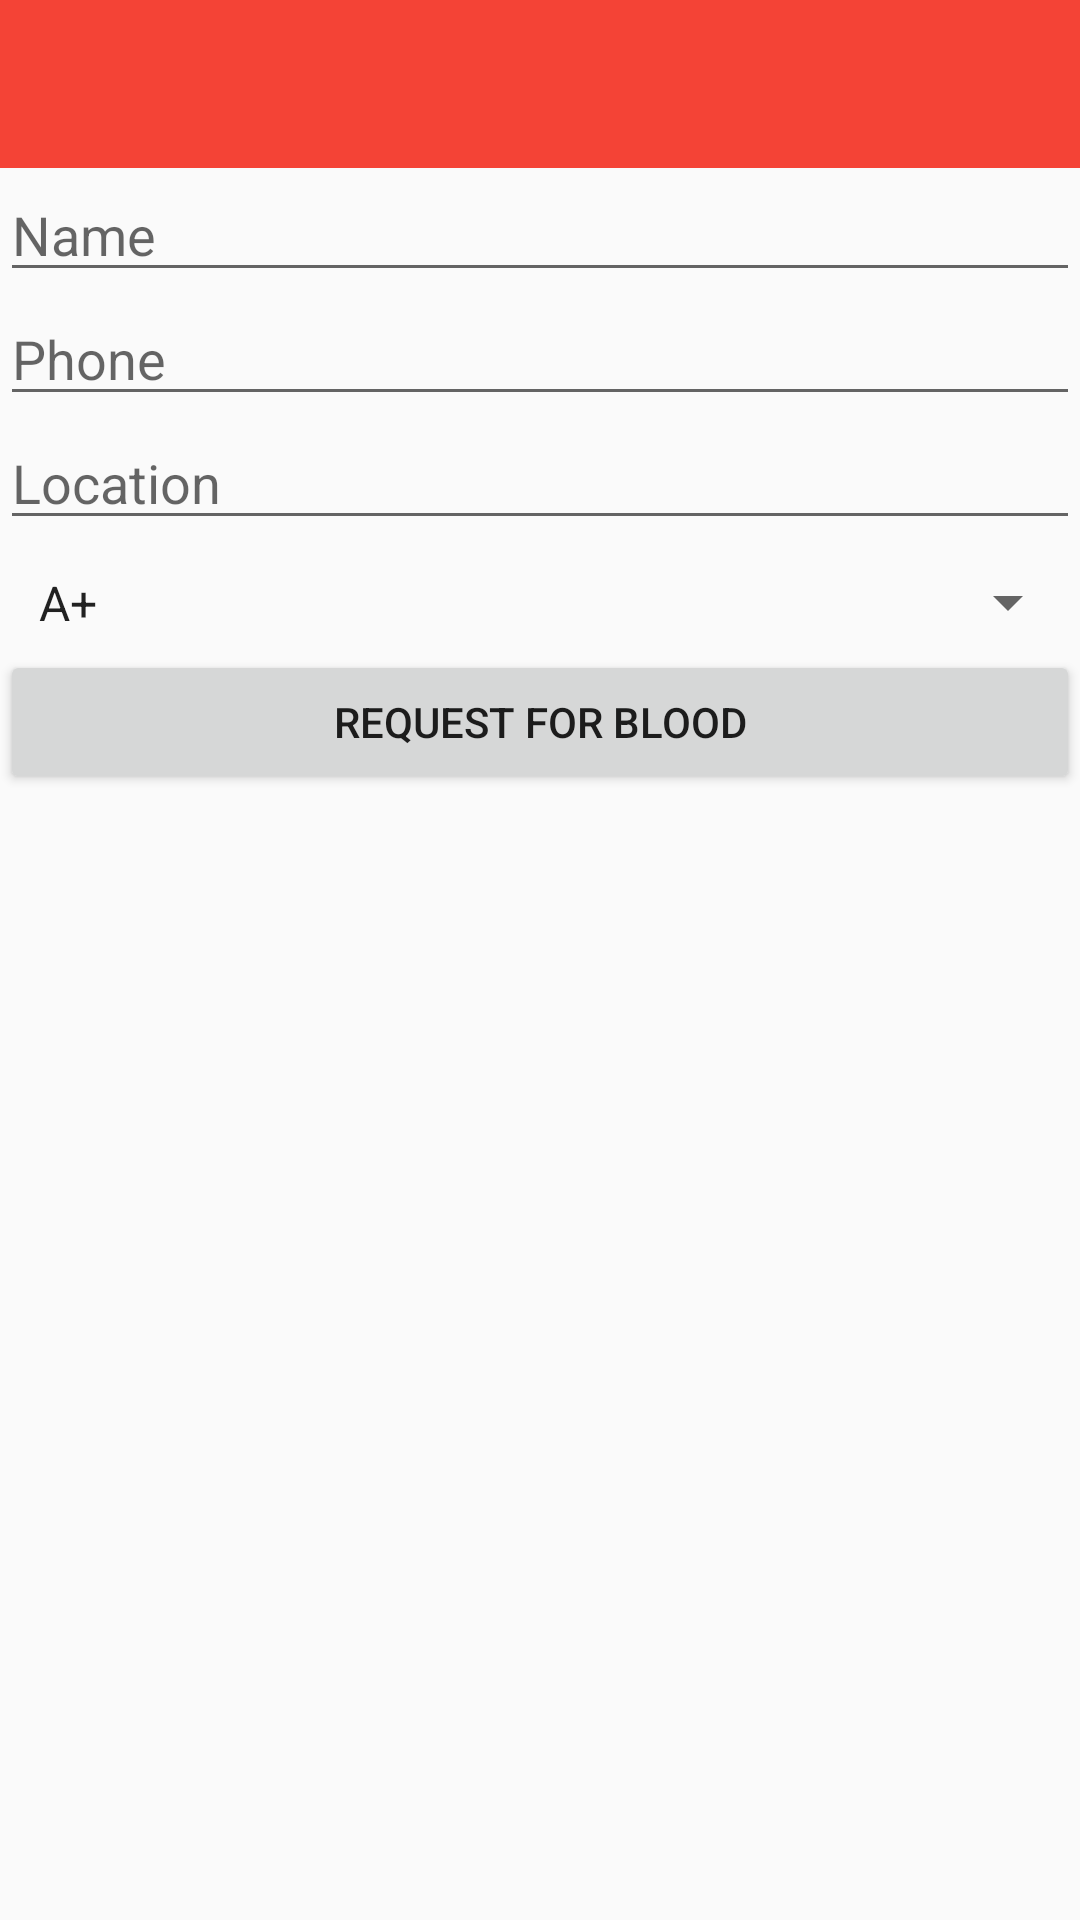

Layout XML and referenced resources for this Android screen:
<!-- AndroidManifest.xml: application theme AppTheme -->
<!-- res/layout/activity_request_blood.xml -->
<?xml version="1.0" encoding="utf-8"?>
<LinearLayout xmlns:android="http://schemas.android.com/apk/res/android"
    xmlns:tools="http://schemas.android.com/tools"
    android:id="@+id/activity_request_blood"
    android:layout_width="match_parent"
    android:orientation="vertical"
    android:layout_height="match_parent"
 >
    <include layout="@layout/tool_bar"></include>

    <EditText
        android:id="@+id/req_name"
        android:layout_width="match_parent"
        android:layout_height="wrap_content"
        android:hint="Name" />
    <EditText
        android:id="@+id/req_phone"
        android:layout_width="match_parent"
        android:layout_height="wrap_content"
        android:hint="Phone" />
    <EditText
        android:id="@+id/req_address"
        android:layout_width="match_parent"
        android:layout_height="wrap_content"
        android:hint="Location" />


    <Spinner
        android:id="@+id/bloodreq_spinner"
        android:layout_width="match_parent"
        android:layout_height="wrap_content"
        android:layout_marginTop="5dp"
        android:entries="@array/bloodgroup"
        android:padding="5dp"/>
    <Button
        android:layout_width="match_parent"
        android:layout_height="wrap_content"
        android:text="Request for Blood"
        android:onClick="RequestforBlood"/>

</LinearLayout>
<!-- res/layout/tool_bar.xml (included above) -->
<android.support.v7.widget.Toolbar xmlns:android="http://schemas.android.com/apk/res/android"
    xmlns:app="http://schemas.android.com/apk/res-auto"
    android:id="@+id/tool_bar"
    android:layout_width="match_parent"
    android:layout_height="wrap_content"
    android:background="#F44336"
    ></android.support.v7.widget.Toolbar>
<!-- resources referenced by this layout -->
<resources>
  <string-array name="bloodgroup">
          <item>A+</item>
          <item>A-</item>
          <item>B+</item>
          <item>B-</item>
          <item>AB+</item>
          <item>AB-</item>
          <item>O+</item>
          <item>O-</item>
      </string-array>
  <style name="AppTheme" parent="Theme.AppCompat.Light.NoActionBar">
          
          <item name="colorPrimary">@color/colorPrimary</item>
          <item name="colorPrimaryDark">@color/colorPrimaryDark</item>
          <item name="colorAccent">@color/colorAccent</item>
      </style>
  <color name="colorPrimary">#F44336</color>
  <color name="colorPrimaryDark">#E53935</color>
  <color name="colorAccent">#673AB7</color>
</resources>
